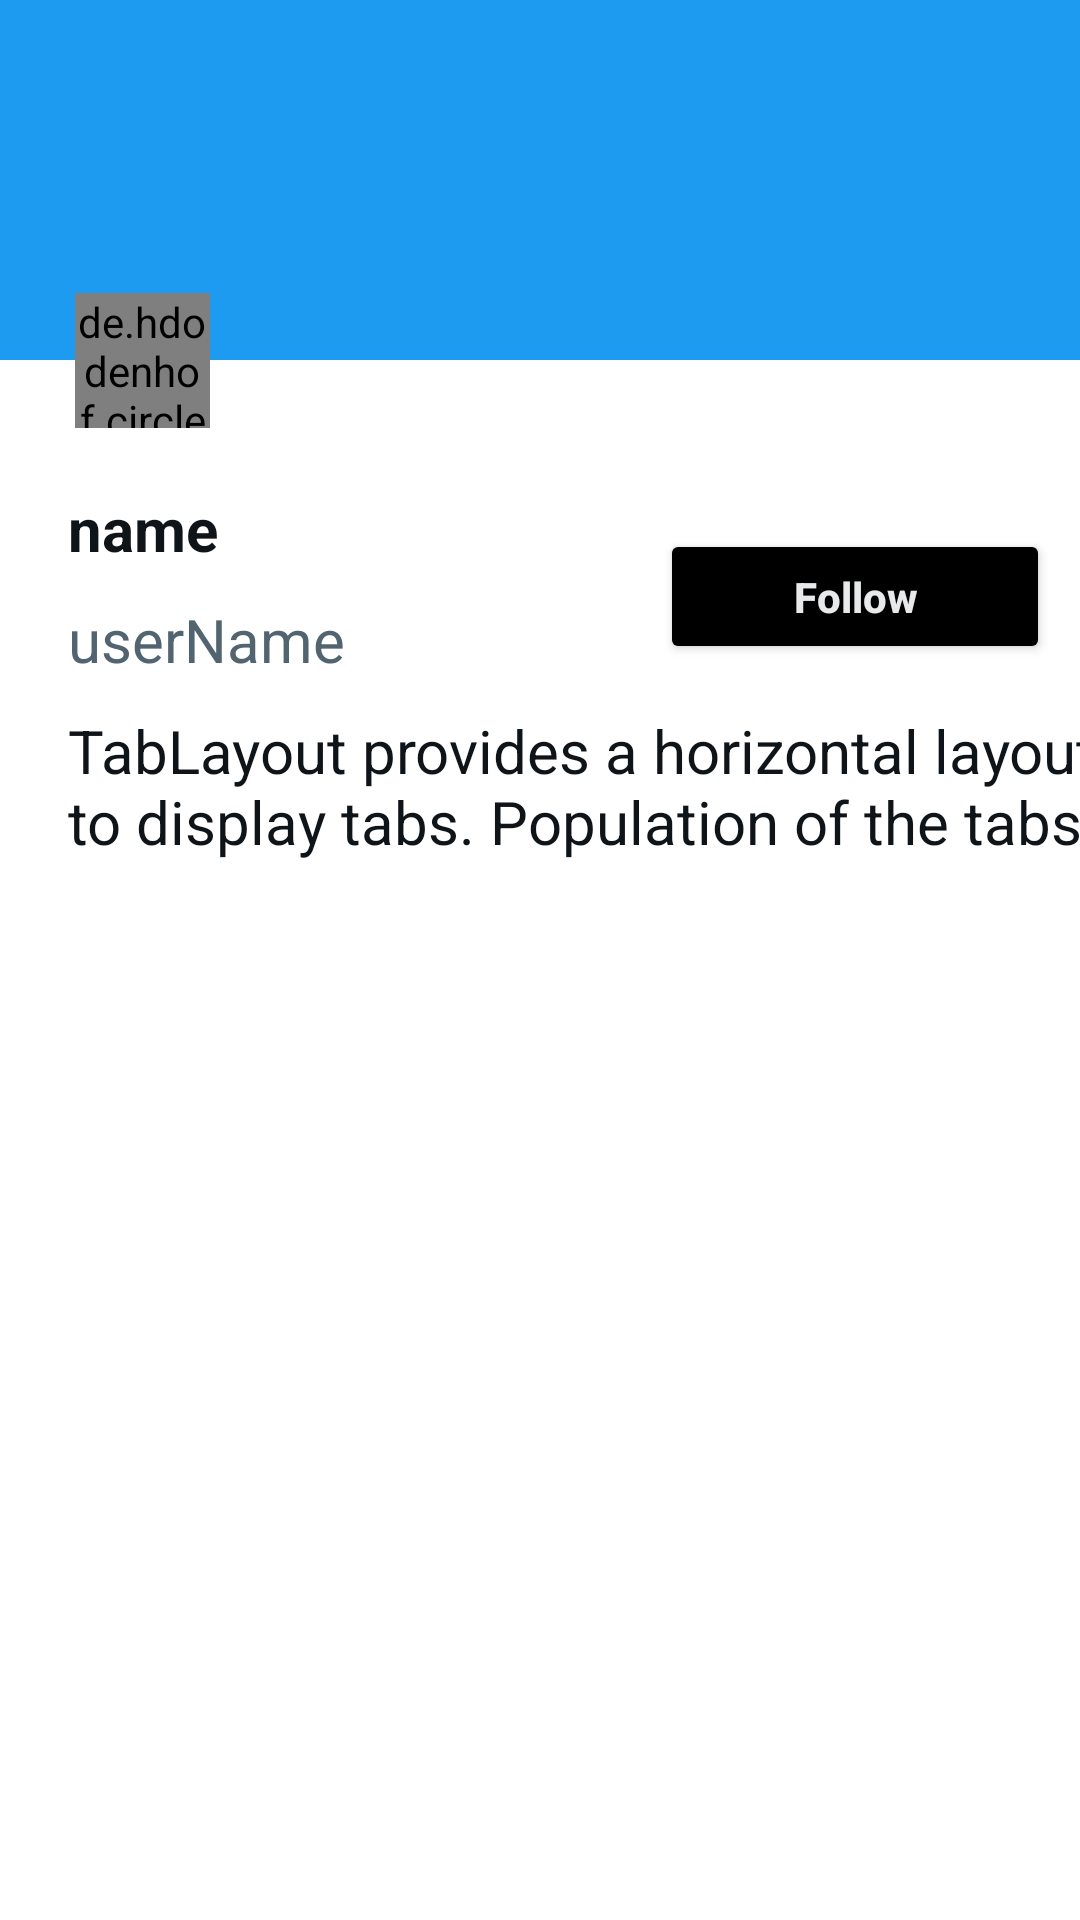

Layout XML and referenced resources for this Android screen:
<!-- AndroidManifest.xml: application theme Theme.TwitterClone -->
<!-- res/layout/spaces_profile_detail.xml -->
<?xml version="1.0" encoding="utf-8"?>
<androidx.constraintlayout.widget.ConstraintLayout xmlns:android="http://schemas.android.com/apk/res/android"
    xmlns:app="http://schemas.android.com/apk/res-auto"
    xmlns:tools="http://schemas.android.com/tools"
    android:layout_width="match_parent"
    android:layout_height="wrap_content"
    android:layout_marginBottom="20dp"
    android:id="@+id/profile_details_spaces"
    style="@style/SCREEN">

    <ImageView
        android:id="@+id/pd_coverImage_spaces"
        android:layout_width="match_parent"
        android:layout_height="120dp"
        android:src="@color/p1"
        app:layout_constraintEnd_toEndOf="parent"
        app:layout_constraintStart_toStartOf="parent"
        app:layout_constraintTop_toTopOf="parent" />

    <de.hdodenhof.circleimageview.CircleImageView
        android:id="@+id/pd_profileImage_spaces"
        android:layout_width="45dp"
        android:layout_height="45dp"
        android:layout_marginStart="25dp"
        app:civ_border_width="3dp"
        app:civ_border_color="@color/white"
        android:src="@drawable/ic_launcher_background"
        app:layout_constraintBottom_toBottomOf="@+id/pd_coverImage_spaces"
        app:layout_constraintStart_toStartOf="@+id/pd_coverImage_spaces"
        app:layout_constraintTop_toBottomOf="@+id/pd_coverImage_spaces" />

    <TextView
        android:id="@+id/pd_name_spaces"
        android:layout_width="wrap_content"
        android:layout_height="wrap_content"
        style="@style/PRIMARYTEXT"
        android:layout_marginTop="20dp"
        android:text="name"
        android:textSize="20sp"
        android:textStyle="bold"
        app:layout_constraintEnd_toEndOf="@+id/pd_profileImage_spaces"
        app:layout_constraintStart_toStartOf="@+id/pd_profileImage_spaces"
        app:layout_constraintTop_toBottomOf="@+id/pd_profileImage_spaces" />

    <ImageView
        android:id="@+id/imageView6"
        android:layout_width="wrap_content"
        android:layout_height="wrap_content"
        android:layout_marginStart="8dp"
        android:src="@drawable/ic_check_circle"
        app:layout_constraintBottom_toBottomOf="@+id/pd_name_spaces"
        app:layout_constraintStart_toEndOf="@+id/pd_name_spaces"
        app:layout_constraintTop_toTopOf="@+id/pd_name_spaces"
        app:tint="@color/p1" />

    <TextView
        android:id="@+id/pd_userName_spaces"
        android:layout_width="wrap_content"
        android:layout_height="wrap_content"
        style="@style/SECONDARYTEXT"
        android:layout_marginTop="10dp"
        android:text="userName"
        android:textSize="20sp"
        app:layout_constraintStart_toStartOf="@+id/pd_name_spaces"
        app:layout_constraintTop_toBottomOf="@+id/pd_name_spaces" />

    <TextView
        android:id="@+id/pd_bio_spaces"
        android:layout_width="wrap_content"
        android:layout_height="wrap_content"
        style="@style/PRIMARYTEXT"
        android:layout_marginTop="10dp"
        android:text="@string/long_text"
        android:textSize="20sp"
        android:maxLines="2"
        android:paddingEnd="10dp"
        app:layout_constraintStart_toStartOf="@+id/pd_name_spaces"
        app:layout_constraintTop_toBottomOf="@+id/pd_userName_spaces" />

    <Button
        android:id="@+id/pd_follow_spaces"
        android:layout_width="130dp"
        android:layout_height="45dp"
        style="@style/SECONDARYBUTTON"
        android:text="Follow"
        android:textAllCaps="false"
        android:textStyle="bold"
        android:layout_marginEnd="10dp"
        app:layout_constraintEnd_toEndOf="parent"
        app:layout_constraintTop_toTopOf="@+id/imageView6" />

</androidx.constraintlayout.widget.ConstraintLayout>
<!-- resources referenced by this layout -->
<resources>
  <color name="p1">#1D9BF0</color>
  <color name="white">#FFFFFFFF</color>
  <string name="long_text">TabLayout provides a horizontal layout to display tabs. Population of the tabs to display is done through TabLayout. Tab instances. You create tabs via newTab() From there you can change the tab\'s label or icon via TabLayout</string>
  <style name="PRIMARYTEXT">
          <item name="android:textColor">@color/primary_black</item>
          <item name="fontFamily">@font/roboto</item>
      </style>
  <style name="SCREEN">
          <item name="android:background">#FFF</item>
      </style>
  <style name="SECONDARYBUTTON">
          <item name="android:backgroundTint">#000000</item>
          <item name="android:textColor">@color/primary_white</item>
      </style>
  <style name="SECONDARYTEXT">
          <item name="android:textColor">@color/secondary_black</item>
          <item name="fontFamily">@font/roboto</item>
      </style>
  <style name="Theme.TwitterClone" parent="Theme.MaterialComponents.DayNight.NoActionBar">
          
          <item name="colorPrimary">@color/p1</item>
          <item name="colorPrimaryVariant">@color/purple_700</item>
          <item name="colorOnPrimary">#000000</item>
          
          <item name="colorSecondary">@color/teal_200</item>
          <item name="colorSecondaryVariant">@color/teal_700</item>
          <item name="colorOnSecondary">@color/teal_200</item>
          
          <item name="android:statusBarColor">#FFFFFF</item>
          
  
          <item name="colorOnSurface">@color/primary_black</item>
          <item name="colorOnSurfaceVariant">@color/secondary_black</item>
          <item name="colorOnSurfaceInverse">@color/p1</item>
          
          <item name="android:textColor">@color/primary_black</item>
  
  
      </style>
  <color name="primary_black">#0F1419</color>
  <color name="primary_white">#E7E9EA</color>
  <color name="secondary_black">#536471</color>
  <color name="purple_700">#FF3700B3</color>
  <color name="teal_200">#FF03DAC5</color>
  <color name="teal_700">#FF018786</color>
</resources>
